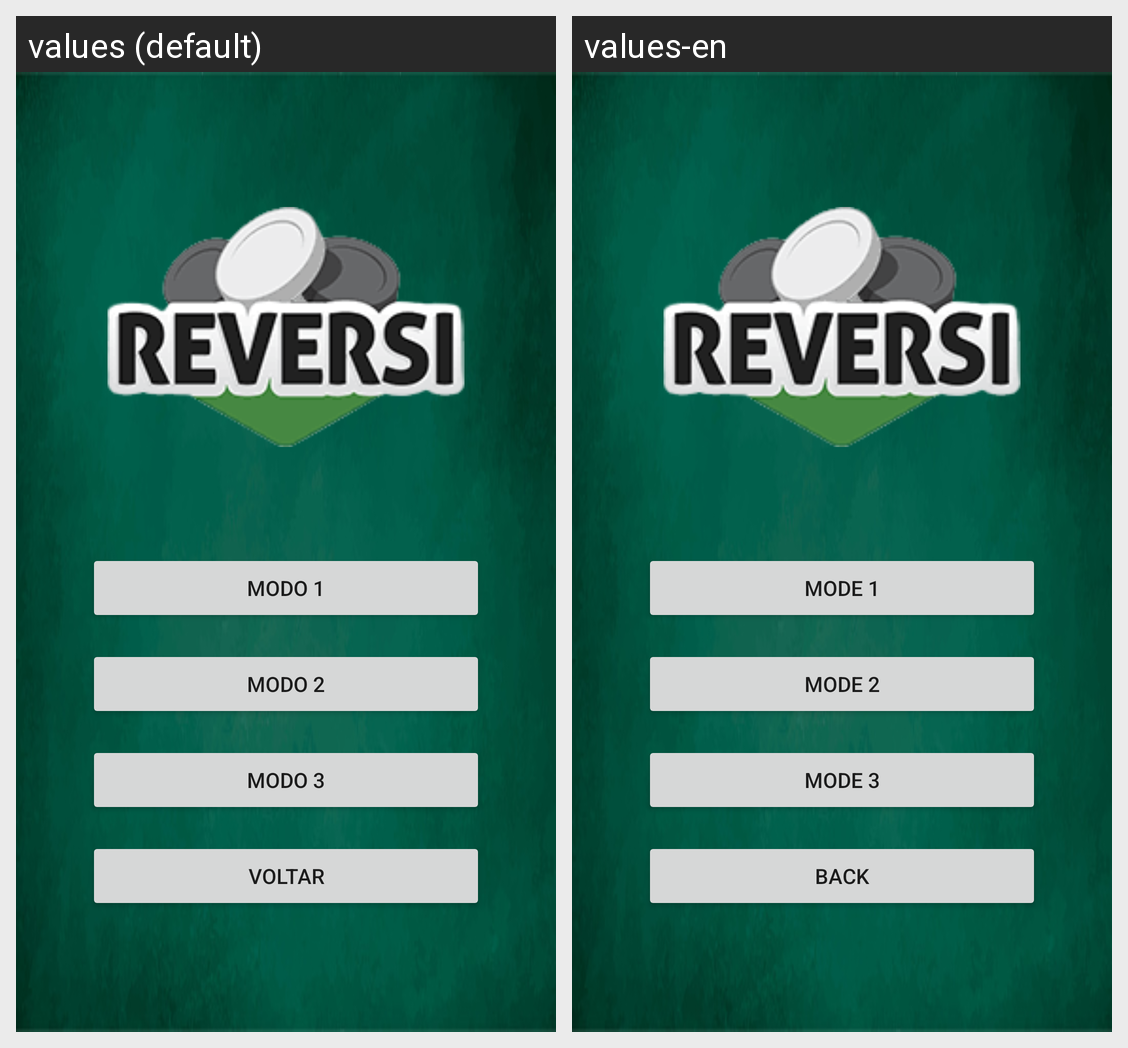

The Android screen above is rendered under two locales of the same app. Produce the string resources it draws, with the default and per-locale values.
Android screen res/layout/activity_jogar.xml rendered under 2 locales, left to right: values (default), values-en. Device: Nexus 5 (rendered at 1080×1920; each locale shown at half size, 540×960, under a caption strip naming it); theme Theme.ReversiGame.
Strings drawn on this screen, with the default value and each locale's value (text and hints the layout hard-codes, and strings that could not be matched under every locale, appear in the picture but are not listed):

modo1
  values: Modo 1
  values-en: Mode 1

modo2
  values: Modo 2
  values-en: Mode 2

modo3
  values: Modo 3
  values-en: Mode 3

voltar
  values: Voltar
  values-en: Back
